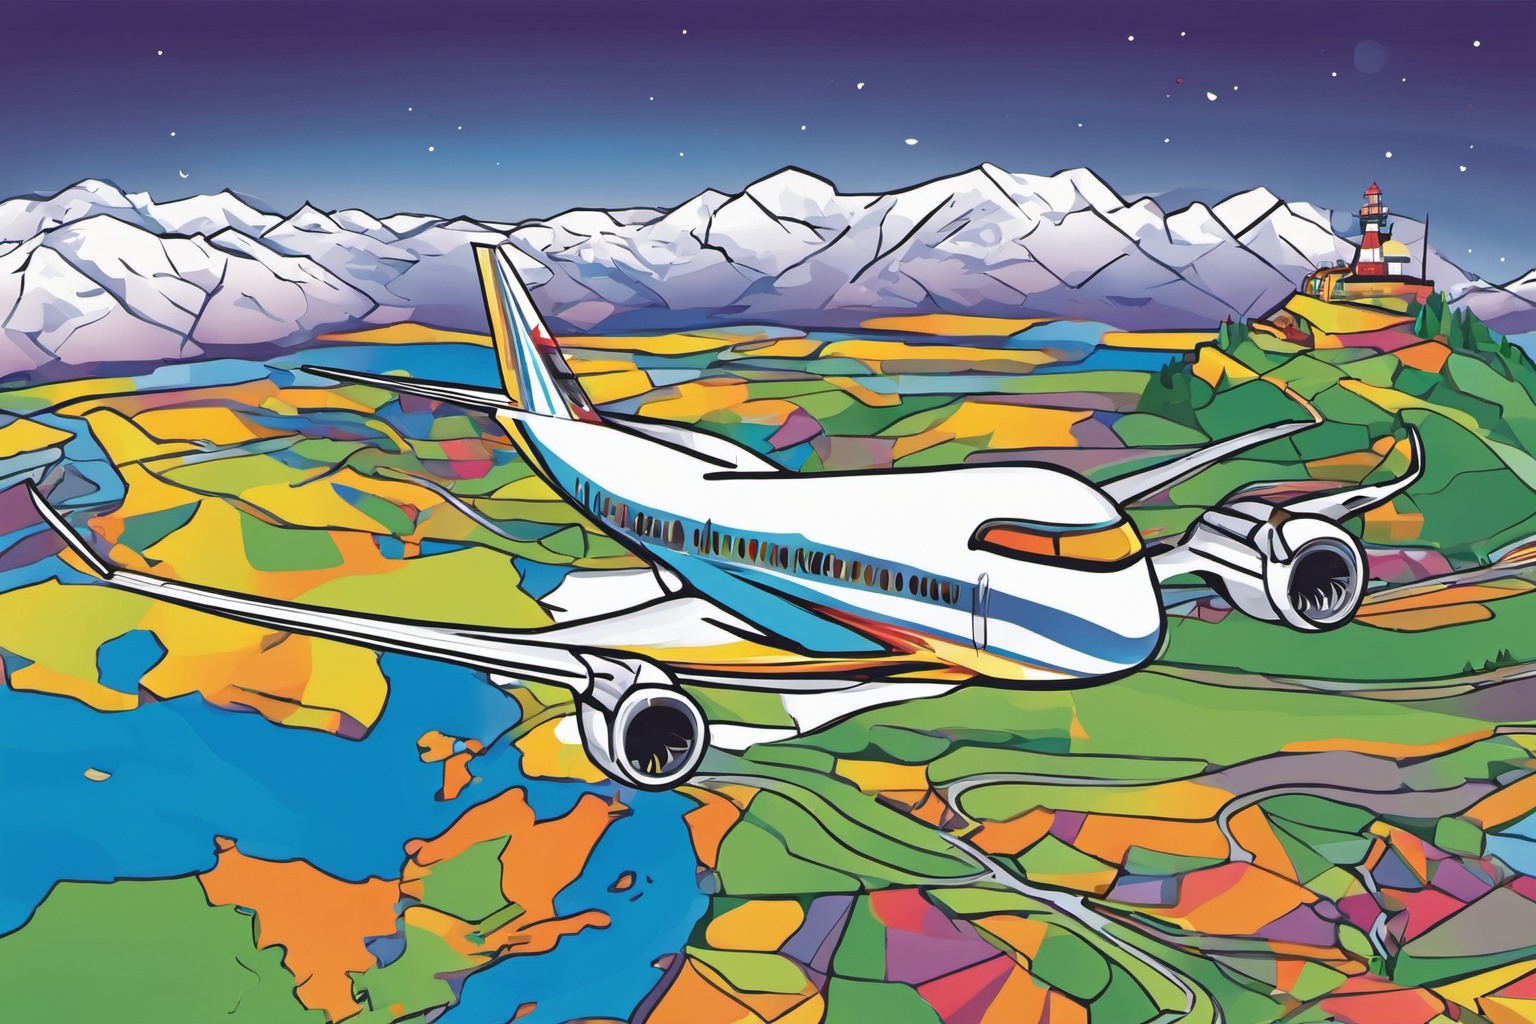
Generation parameters embedded in this image by AUTOMATIC1111 Stable Diffusion web UI or a fork of it (Forge, ...) (PNG 'parameters' text chunk):
a colorful cartoon illustration of an airplane flying from Vancouver to Halifax over North America
Negative prompt: lowres, text, error, cropped, worst quality, low quality, jpeg artifacts, ugly, duplicate, morbid, mutilated, out of frame, extra fingers, mutated hands, poorly drawn hands, poorly drawn face, mutation, deformed, blurry, dehydrated, bad anatomy, extra limbs, cloned face, disfigured, malformed limbs, missing arms, missing legs, extra arms, extra legs, fused fingers, too many fingers, long neck, username, watermark, signature
Steps: 20, Sampler: DPM++ 2M Karras, CFG scale: 7, Seed: 3234755899, Size: 1536x1024, Model hash: 31e35c80fc, Model: sd_xl_base_1.0, Refiner: sd_xl_refiner_1.0 [7440042bbd], Refiner switch at: 0.8, Version: v1.7.0